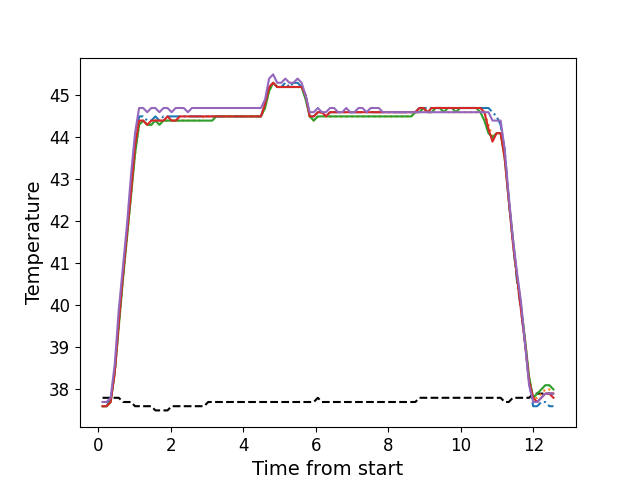

The data file committed next to this chart (first rows):
, times, neutral, z1, z2, z3, z4, z5
0, 0.1156, 37.8, 37.6, 37.6, 37.6, 37.6, 37.7
1, 0.2272, 37.8, 37.6, 37.6, 37.6, 37.6, 37.7
2, 0.3394, 37.8, 37.8, 37.7, 37.7, 37.7, 37.8
3, 0.452, 37.8, 38.4, 38.4, 38.4, 38.4, 38.6
4, 0.5636, 37.8, 39.6, 39.5, 39.5, 39.6, 39.9
5, 0.6763, 37.7, 40.7, 40.6, 40.6, 40.7, 40.9
6, 0.7879, 37.7, 41.7, 41.6, 41.6, 41.7, 41.9
7, 0.9005, 37.7, 42.8, 42.6, 42.6, 42.7, 43.1
8, 1.012, 37.6, 43.8, 43.6, 43.6, 43.8, 44.1
9, 1.124, 37.6, 44.5, 44.3, 44.3, 44.4, 44.7
10, 1.236, 37.6, 44.5, 44.4, 44.4, 44.4, 44.7
11, 1.348, 37.6, 44.4, 44.3, 44.3, 44.3, 44.6
12, 1.461, 37.6, 44.4, 44.3, 44.3, 44.4, 44.7
13, 1.572, 37.5, 44.5, 44.4, 44.4, 44.4, 44.7
14, 1.685, 37.5, 44.4, 44.4, 44.3, 44.4, 44.6
15, 1.797, 37.5, 44.5, 44.4, 44.4, 44.4, 44.7
16, 1.908, 37.5, 44.5, 44.4, 44.4, 44.5, 44.7
17, 2.021, 37.6, 44.5, 44.4, 44.4, 44.4, 44.6
18, 2.132, 37.6, 44.5, 44.4, 44.4, 44.4, 44.7
19, 2.245, 37.6, 44.5, 44.4, 44.4, 44.5, 44.7
20, 2.357, 37.6, 44.5, 44.4, 44.4, 44.5, 44.7
21, 2.469, 37.6, 44.5, 44.4, 44.4, 44.5, 44.6
22, 2.581, 37.6, 44.5, 44.4, 44.4, 44.5, 44.7
23, 2.693, 37.6, 44.5, 44.4, 44.4, 44.5, 44.7
24, 2.804, 37.6, 44.5, 44.4, 44.4, 44.5, 44.7
25, 2.918, 37.6, 44.5, 44.5, 44.4, 44.5, 44.7
26, 3.029, 37.7, 44.5, 44.5, 44.4, 44.5, 44.7
27, 3.141, 37.7, 44.5, 44.5, 44.4, 44.5, 44.7
28, 3.254, 37.7, 44.5, 44.5, 44.5, 44.5, 44.7
29, 3.365, 37.7, 44.5, 44.5, 44.5, 44.5, 44.7
30, 3.477, 37.7, 44.5, 44.5, 44.5, 44.5, 44.7
31, 3.59, 37.7, 44.5, 44.5, 44.5, 44.5, 44.7
32, 3.701, 37.7, 44.5, 44.5, 44.5, 44.5, 44.7
33, 3.814, 37.7, 44.5, 44.5, 44.5, 44.5, 44.7
34, 3.925, 37.7, 44.5, 44.5, 44.5, 44.5, 44.7
35, 4.038, 37.7, 44.5, 44.5, 44.5, 44.5, 44.7
36, 4.15, 37.7, 44.5, 44.5, 44.5, 44.5, 44.7
37, 4.262, 37.7, 44.5, 44.5, 44.5, 44.5, 44.7
38, 4.374, 37.7, 44.5, 44.5, 44.5, 44.5, 44.7
39, 4.486, 37.7, 44.5, 44.5, 44.5, 44.5, 44.7
40, 4.598, 37.7, 44.8, 44.7, 44.7, 44.8, 44.9
41, 4.71, 37.7, 45.2, 45.1, 45.1, 45.2, 45.4
42, 4.822, 37.7, 45.3, 45.3, 45.3, 45.3, 45.5
43, 4.935, 37.7, 45.2, 45.2, 45.2, 45.2, 45.3
44, 5.046, 37.7, 45.2, 45.2, 45.2, 45.2, 45.3
45, 5.159, 37.7, 45.3, 45.2, 45.2, 45.2, 45.4
46, 5.27, 37.7, 45.2, 45.2, 45.2, 45.2, 45.3
47, 5.382, 37.7, 45.3, 45.2, 45.2, 45.2, 45.3
48, 5.495, 37.7, 45.3, 45.2, 45.2, 45.2, 45.4
49, 5.606, 37.7, 45.2, 45.2, 45.2, 45.2, 45.3
50, 5.719, 37.7, 45.0, 45.0, 44.9, 45.0, 45.0
51, 5.83, 37.7, 44.5, 44.5, 44.5, 44.5, 44.6
52, 5.943, 37.7, 44.5, 44.4, 44.4, 44.5, 44.6
53, 6.055, 37.8, 44.6, 44.5, 44.5, 44.6, 44.7
54, 6.167, 37.7, 44.6, 44.6, 44.5, 44.6, 44.6
55, 6.279, 37.7, 44.5, 44.5, 44.5, 44.5, 44.6
56, 6.391, 37.7, 44.6, 44.5, 44.5, 44.6, 44.7
57, 6.503, 37.7, 44.6, 44.5, 44.5, 44.6, 44.7
58, 6.615, 37.7, 44.6, 44.5, 44.5, 44.6, 44.6
59, 6.728, 37.7, 44.6, 44.5, 44.5, 44.6, 44.6
... 52 more rows
